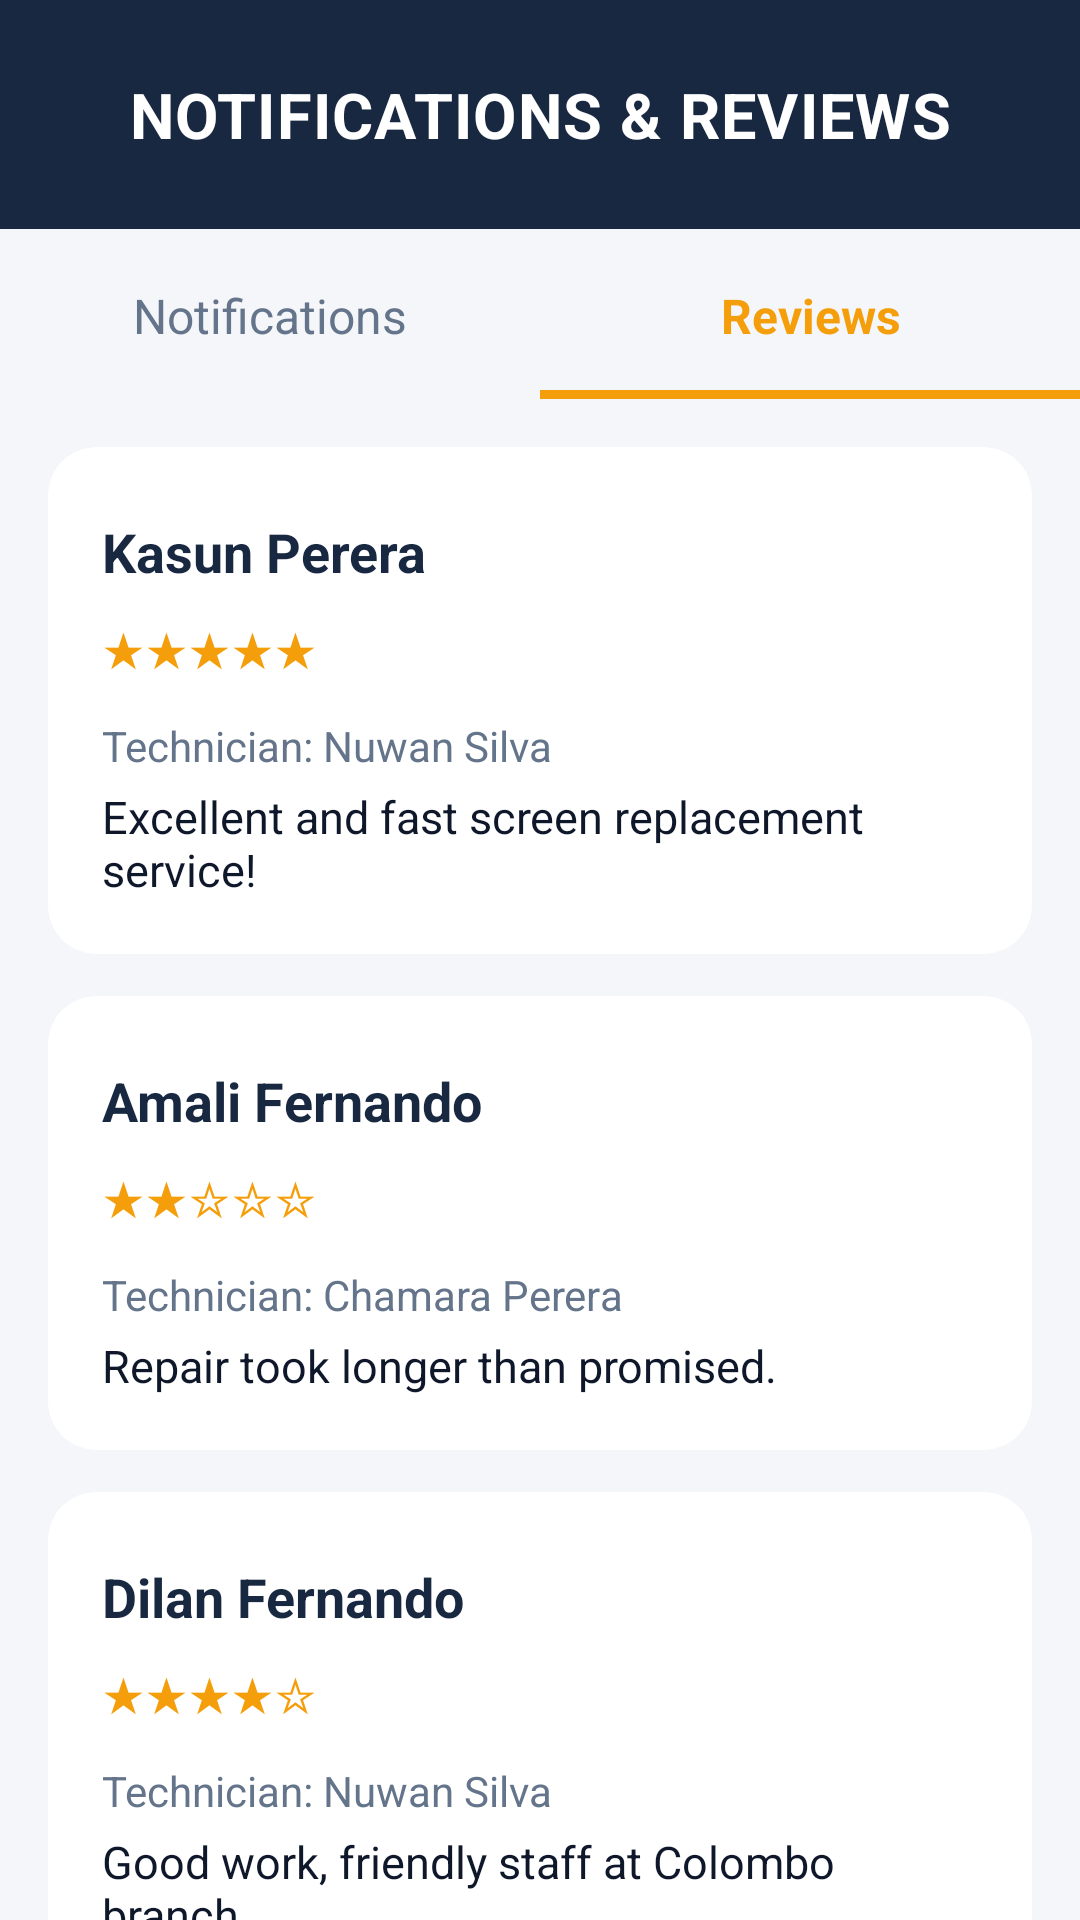

This screen was rendered from an Android layout file. Write that file and the resources it references.
<!-- AndroidManifest.xml: application theme Theme.TechFix -->
<!-- res/layout/fragment_admin_notificaton_reviews.xml -->
<androidx.constraintlayout.widget.ConstraintLayout xmlns:android="http://schemas.android.com/apk/res/android" xmlns:app="http://schemas.android.com/apk/res-auto" android:layout_width="match_parent" android:layout_height="match_parent" android:background="@color/techfix_bg">

<LinearLayout android:id="@+id/header" android:layout_width="0dp" android:layout_height="wrap_content" android:background="@color/techfix_navy" android:orientation="vertical" android:paddingTop="24dp" android:paddingBottom="24dp" app:layout_constraintTop_toTopOf="parent" app:layout_constraintStart_toStartOf="parent" app:layout_constraintEnd_toEndOf="parent">
<TextView android:layout_width="match_parent" android:layout_height="wrap_content" android:gravity="center" android:text="NOTIFICATIONS &amp; REVIEWS" android:textColor="@color/techfix_white" android:textSize="21sp" android:textStyle="bold" android:letterSpacing="0.02"/>
</LinearLayout>

<LinearLayout android:id="@+id/tabs" android:layout_width="0dp" android:layout_height="wrap_content" android:background="@color/techfix_bg" android:orientation="horizontal" android:paddingTop="18dp" android:paddingBottom="14dp" app:layout_constraintTop_toBottomOf="@id/header" app:layout_constraintStart_toStartOf="parent" app:layout_constraintEnd_toEndOf="parent">
<TextView android:id="@+id/tabNotifications" android:layout_width="0dp" android:layout_height="wrap_content" android:layout_weight="1" android:gravity="center" android:text="Notifications" android:textColor="@color/techfix_gray_text" android:textSize="16sp"/>
<TextView android:id="@+id/tabReviews" android:layout_width="0dp" android:layout_height="wrap_content" android:layout_weight="1" android:gravity="center" android:text="Reviews" android:textColor="@color/techfix_orange" android:textSize="16sp" android:textStyle="bold"/>
</LinearLayout>

<LinearLayout android:id="@+id/tabIndicator" android:layout_width="0dp" android:layout_height="3dp" android:orientation="horizontal" app:layout_constraintTop_toBottomOf="@id/tabs" app:layout_constraintStart_toStartOf="parent" app:layout_constraintEnd_toEndOf="parent">
<View android:layout_width="0dp" android:layout_height="match_parent" android:layout_weight="1" android:background="@android:color/transparent"/>
<View android:id="@+id/tabIndicatorReviews" android:layout_width="0dp" android:layout_height="match_parent" android:layout_weight="1" android:background="@color/techfix_orange"/>
</LinearLayout>

<androidx.core.widget.NestedScrollView android:layout_width="0dp" android:layout_height="0dp" app:layout_constraintTop_toBottomOf="@id/tabIndicator" app:layout_constraintBottom_toBottomOf="parent" app:layout_constraintStart_toStartOf="parent" app:layout_constraintEnd_toEndOf="parent">

<LinearLayout android:id="@+id/reviewListContainer" android:layout_width="match_parent" android:layout_height="wrap_content" android:orientation="vertical" android:padding="16dp">

<androidx.cardview.widget.CardView android:layout_width="match_parent" android:layout_height="wrap_content" android:layout_marginBottom="14dp" app:cardBackgroundColor="@color/techfix_white" app:cardCornerRadius="16dp" app:cardElevation="0dp">
<LinearLayout android:layout_width="match_parent" android:layout_height="wrap_content" android:orientation="vertical" android:padding="18dp">
<LinearLayout android:layout_width="match_parent" android:layout_height="wrap_content" android:gravity="center_vertical" android:orientation="horizontal">
<TextView android:layout_width="0dp" android:layout_height="wrap_content" android:layout_weight="1" android:text="Kasun Perera" android:textColor="@color/techfix_navy" android:textSize="18sp" android:textStyle="bold"/>
<TextView android:layout_width="wrap_content" android:layout_height="wrap_content" android:background="@drawable/bg_pill_green_solid" android:paddingStart="16dp" android:paddingEnd="16dp" android:paddingTop="8dp" android:paddingBottom="8dp" android:text="Published" android:textColor="@color/techfix_white" android:textSize="13sp" android:textStyle="bold"/>
</LinearLayout>
<TextView android:layout_width="wrap_content" android:layout_height="wrap_content" android:layout_marginTop="4dp" android:text="★★★★★" android:textColor="@color/techfix_orange" android:textSize="16sp"/>
<TextView android:layout_width="match_parent" android:layout_height="wrap_content" android:layout_marginTop="12dp" android:text="Technician: Nuwan Silva" android:textColor="@color/techfix_gray_text" android:textSize="14sp"/>
<TextView android:layout_width="match_parent" android:layout_height="wrap_content" android:layout_marginTop="4dp" android:text="Excellent and fast screen replacement service!" android:textColor="@color/techfix_dark_text" android:textSize="15sp"/>
</LinearLayout>
</androidx.cardview.widget.CardView>

<androidx.cardview.widget.CardView android:layout_width="match_parent" android:layout_height="wrap_content" android:layout_marginBottom="14dp" app:cardBackgroundColor="@color/techfix_white" app:cardCornerRadius="16dp" app:cardElevation="0dp">
<LinearLayout android:layout_width="match_parent" android:layout_height="wrap_content" android:orientation="vertical" android:padding="18dp">
<LinearLayout android:layout_width="match_parent" android:layout_height="wrap_content" android:gravity="center_vertical" android:orientation="horizontal">
<TextView android:layout_width="0dp" android:layout_height="wrap_content" android:layout_weight="1" android:text="Amali Fernando" android:textColor="@color/techfix_navy" android:textSize="18sp" android:textStyle="bold"/>
<TextView android:layout_width="wrap_content" android:layout_height="wrap_content" android:background="@drawable/bg_pill_red_solid" android:paddingStart="16dp" android:paddingEnd="16dp" android:paddingTop="8dp" android:paddingBottom="8dp" android:text="Flagged" android:textColor="@color/techfix_white" android:textSize="13sp" android:textStyle="bold"/>
</LinearLayout>
<TextView android:layout_width="wrap_content" android:layout_height="wrap_content" android:layout_marginTop="4dp" android:text="★★☆☆☆" android:textColor="@color/techfix_orange" android:textSize="16sp"/>
<TextView android:layout_width="match_parent" android:layout_height="wrap_content" android:layout_marginTop="12dp" android:text="Technician: Chamara Perera" android:textColor="@color/techfix_gray_text" android:textSize="14sp"/>
<TextView android:layout_width="match_parent" android:layout_height="wrap_content" android:layout_marginTop="4dp" android:text="Repair took longer than promised." android:textColor="@color/techfix_dark_text" android:textSize="15sp"/>
</LinearLayout>
</androidx.cardview.widget.CardView>

<androidx.cardview.widget.CardView android:layout_width="match_parent" android:layout_height="wrap_content" android:layout_marginBottom="14dp" app:cardBackgroundColor="@color/techfix_white" app:cardCornerRadius="16dp" app:cardElevation="0dp">
<LinearLayout android:layout_width="match_parent" android:layout_height="wrap_content" android:orientation="vertical" android:padding="18dp">
<LinearLayout android:layout_width="match_parent" android:layout_height="wrap_content" android:gravity="center_vertical" android:orientation="horizontal">
<TextView android:layout_width="0dp" android:layout_height="wrap_content" android:layout_weight="1" android:text="Dilan Fernando" android:textColor="@color/techfix_navy" android:textSize="18sp" android:textStyle="bold"/>
<TextView android:layout_width="wrap_content" android:layout_height="wrap_content" android:background="@drawable/bg_pill_green_solid" android:paddingStart="16dp" android:paddingEnd="16dp" android:paddingTop="8dp" android:paddingBottom="8dp" android:text="Published" android:textColor="@color/techfix_white" android:textSize="13sp" android:textStyle="bold"/>
</LinearLayout>
<TextView android:layout_width="wrap_content" android:layout_height="wrap_content" android:layout_marginTop="4dp" android:text="★★★★☆" android:textColor="@color/techfix_orange" android:textSize="16sp"/>
<TextView android:layout_width="match_parent" android:layout_height="wrap_content" android:layout_marginTop="12dp" android:text="Technician: Nuwan Silva" android:textColor="@color/techfix_gray_text" android:textSize="14sp"/>
<TextView android:layout_width="match_parent" android:layout_height="wrap_content" android:layout_marginTop="4dp" android:text="Good work, friendly staff at Colombo branch." android:textColor="@color/techfix_dark_text" android:textSize="15sp"/>
</LinearLayout>
</androidx.cardview.widget.CardView>

<androidx.cardview.widget.CardView android:layout_width="match_parent" android:layout_height="wrap_content" app:cardBackgroundColor="@color/techfix_white" app:cardCornerRadius="16dp" app:cardElevation="0dp">
<LinearLayout android:layout_width="match_parent" android:layout_height="wrap_content" android:orientation="vertical" android:padding="18dp">
<LinearLayout android:layout_width="match_parent" android:layout_height="wrap_content" android:gravity="center_vertical" android:orientation="horizontal">
<TextView android:layout_width="0dp" android:layout_height="wrap_content" android:layout_weight="1" android:text="Ishara Gunasekara" android:textColor="@color/techfix_navy" android:textSize="18sp" android:textStyle="bold"/>
<TextView android:layout_width="wrap_content" android:layout_height="wrap_content" android:background="@drawable/bg_pill_orange_solid" android:paddingStart="16dp" android:paddingEnd="16dp" android:paddingTop="8dp" android:paddingBottom="8dp" android:text="Pending Review" android:textColor="@color/techfix_white" android:textSize="13sp" android:textStyle="bold"/>
</LinearLayout>
<TextView android:layout_width="wrap_content" android:layout_height="wrap_content" android:layout_marginTop="4dp" android:text="★☆☆☆☆" android:textColor="@color/techfix_orange" android:textSize="16sp"/>
<TextView android:layout_width="match_parent" android:layout_height="wrap_content" android:layout_marginTop="12dp" android:text="Technician: Ravindu Jayasuriya" android:textColor="@color/techfix_gray_text" android:textSize="14sp"/>
<TextView android:layout_width="match_parent" android:layout_height="wrap_content" android:layout_marginTop="4dp" android:text="Battery still drains fast after repair." android:textColor="@color/techfix_dark_text" android:textSize="15sp"/>
</LinearLayout>
</androidx.cardview.widget.CardView>
</LinearLayout>
</androidx.core.widget.NestedScrollView>
</androidx.constraintlayout.widget.ConstraintLayout>
<!-- resources referenced by this layout -->
<resources>
  <color name="techfix_bg">#F4F6F9</color>
  <color name="techfix_dark_text">#0F172A</color>
  <color name="techfix_gray_text">#64748B</color>
  <color name="techfix_navy">#192841</color>
  <color name="techfix_orange">#F59E0B</color>
  <color name="techfix_white">#FFFFFF</color>
  <!-- drawable bg_pill_orange_solid (drawable) -->
  <?xml version="1.0" encoding="utf-8"?>
  <shape xmlns:android="http://schemas.android.com/apk/res/android" android:shape="rectangle">
      <solid android:color="#F5A623" />
      <corners android:radius="20dp" />
  </shape>
  <style name="Theme.TechFix" parent="Base.Theme.TechFix" />
  <style name="Base.Theme.TechFix" parent="Theme.Material3.DayNight.NoActionBar">
          
          <item name="colorPrimary">@color/accent_amber</item>
          <item name="colorOnPrimary">@color/white</item>
          <item name="colorPrimaryContainer">@color/navy_header</item>
          <item name="colorOnPrimaryContainer">@color/white</item>
          <item name="android:windowBackground">@color/bg_app</item>
          <item name="android:statusBarColor">@color/navy_header</item>
      </style>
  <color name="accent_amber">#F59E0B</color>
  <color name="white">#FFFFFFFF</color>
  <color name="navy_header">#192841</color>
  <color name="bg_app">#F4F6F9</color>
</resources>
